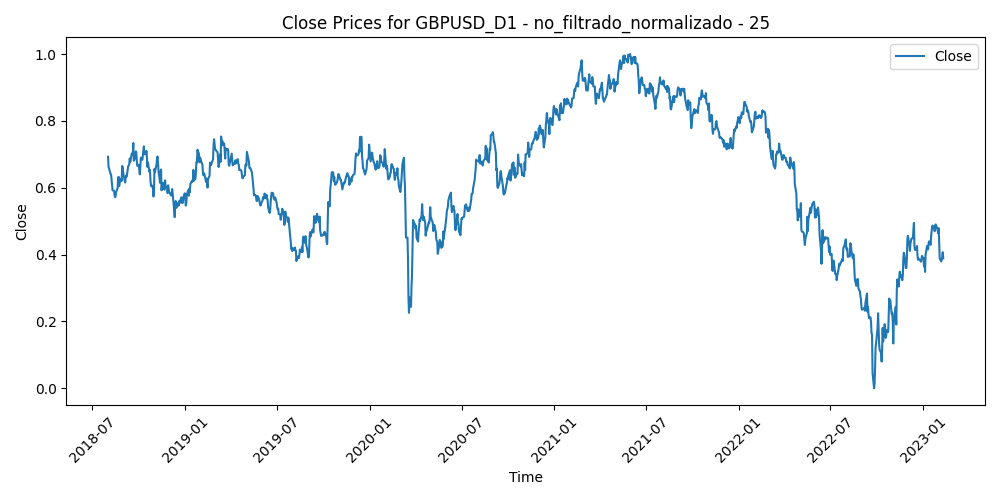

The file beside this chart, header and first rows:
Time, Close, Volume, diferencia_media_25
2018-08-01, 0.6927, 0.514, 0.3144
2018-08-02, 0.6621, 0.6225, 0.3748
2018-08-03, 0.658, 0.5357, 0.3784
2018-08-06, 0.6412, 0.3395, 0.4078
2018-08-07, 0.6398, 0.3557, 0.4048
2018-08-08, 0.6242, 0.4429, 0.4283
2018-08-09, 0.6074, 0.4449, 0.4532
2018-08-10, 0.5924, 1.0, 0.4719
2018-08-13, 0.5908, 0.8328, 0.4636
2018-08-14, 0.5776, 0.7243, 0.4777
2018-08-15, 0.5714, 0.7412, 0.4785
2018-08-16, 0.5755, 0.7531, 0.459
2018-08-17, 0.5866, 0.6577, 0.4254
2018-08-20, 0.5993, 0.4727, 0.3898
2018-08-21, 0.6302, 0.6392, 0.3225
2018-08-22, 0.6328, 0.6307, 0.3136
2018-08-23, 0.6048, 0.5956, 0.3655
2018-08-24, 0.6145, 0.6172, 0.3397
2018-08-27, 0.6271, 0.2911, 0.3093
2018-08-28, 0.6206, 0.3471, 0.3162
2018-08-29, 0.6652, 0.4754, 0.2224
2018-08-30, 0.6605, 0.41, 0.2297
2018-08-31, 0.6451, 0.4756, 0.2575
2018-09-03, 0.6208, 0.258, 0.3005
2018-09-04, 0.6156, 0.3648, 0.3048
2018-09-05, 0.6305, 0.4771, 0.2697
2018-09-06, 0.6363, 0.4247, 0.2559
2018-09-07, 0.6335, 0.5097, 0.2596
2018-09-10, 0.6649, 0.3302, 0.1981
2018-09-11, 0.6662, 0.4027, 0.1976
2018-09-12, 0.6709, 0.383, 0.1919
2018-09-13, 0.6874, 0.3965, 0.165
2018-09-14, 0.677, 0.337, 0.193
2018-09-17, 0.7023, 0.3235, 0.1508
2018-09-18, 0.6992, 0.4043, 0.1668
2018-09-19, 0.6985, 0.4008, 0.1786
2018-09-20, 0.7339, 0.4457, 0.12
2018-09-21, 0.681, 0.474, 0.2343
2018-09-24, 0.6905, 0.3861, 0.2225
2018-09-25, 0.7089, 0.4312, 0.1916
2018-09-26, 0.7046, 0.4179, 0.2062
2018-09-27, 0.6798, 0.4645, 0.2624
2018-09-28, 0.6654, 0.4154, 0.2955
2018-10-01, 0.6687, 0.3961, 0.2922
2018-10-02, 0.6512, 0.486, 0.33
2018-10-03, 0.64, 0.5959, 0.3506
2018-10-04, 0.6631, 0.5361, 0.3042
2018-10-05, 0.69, 0.5453, 0.2535
2018-10-08, 0.6837, 0.4453, 0.2713
2018-10-09, 0.6985, 0.5435, 0.2481
2018-10-10, 0.7113, 0.499, 0.2288
2018-10-11, 0.724, 0.7362, 0.2102
2018-10-12, 0.7007, 0.6106, 0.2626
2018-10-15, 0.7004, 0.5446, 0.2662
2018-10-16, 0.7101, 0.5596, 0.2501
2018-10-17, 0.6898, 0.5012, 0.2926
2018-10-18, 0.6621, 0.47, 0.3465
2018-10-19, 0.6759, 0.4797, 0.3185
2018-10-22, 0.6475, 0.4899, 0.3714
2018-10-23, 0.6527, 0.6294, 0.3571
... 1,116 more rows
